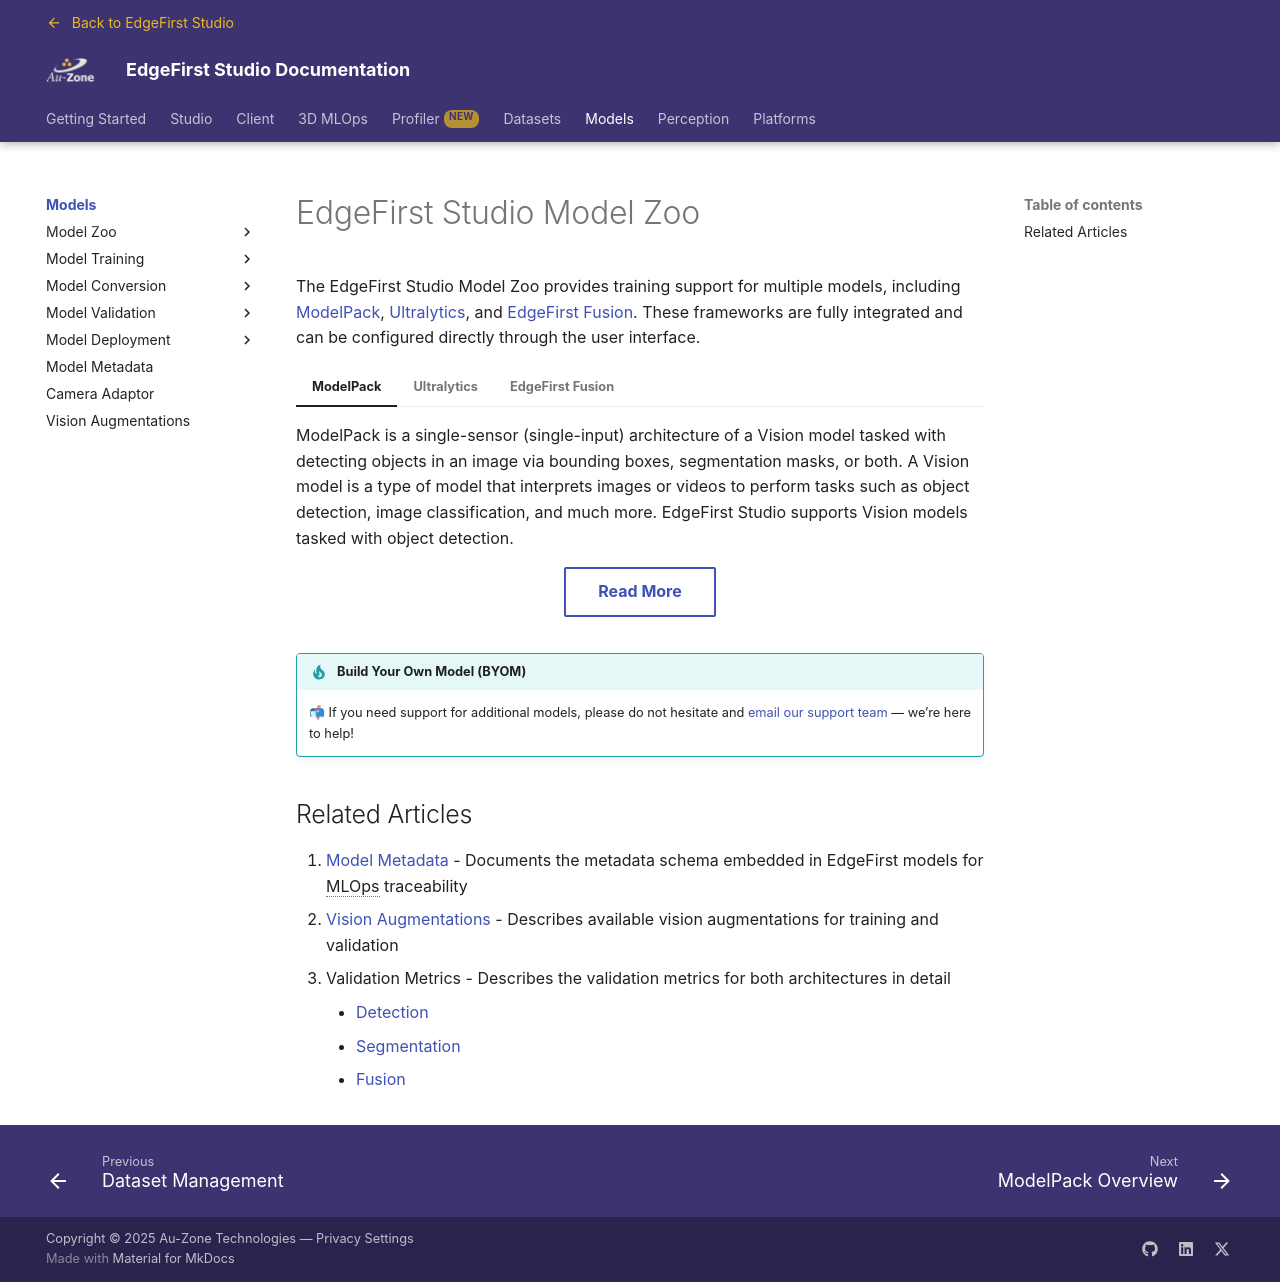

repository: EdgeFirstAI/documentation · page: saas/models/index.html · generator: mkdocs

# EdgeFirst Studio Model Zoo

The EdgeFirst Studio Model Zoo provides training support for multiple models, including [ModelPack](modelpack/index.md), [Ultralytics](ultralytics/index.md), and [EdgeFirst Fusion](fusion/index.md). These frameworks are fully integrated and can be configured directly through the user interface.

=== "ModelPack"

    ModelPack is a single-sensor (single-input) architecture of a Vision model tasked with detecting objects in an image via bounding boxes, segmentation masks, or both.  A Vision model is a type of model that interprets images or videos to perform tasks such as object detection, image classification, and much more.  EdgeFirst Studio supports Vision models tasked with object detection.

    <div style="max-width: fit-content; margin-left: auto; margin-right: auto;" class="wizard-actions" markdown>
    [Read More](modelpack/index.md){ .md-button }
    </div>

=== "Ultralytics"

    [Ultralytics](https://docs.ultralytics.com/) YOLO which is a popular implementation of the ubiquitous 
    YOLO architecture for one-shot detection models, and capable for being applied to various other tasks such as instance segmentation.
    
    <div style="max-width: fit-content; margin-left: auto; margin-right: auto;" class="wizard-actions" markdown>
    [Read More](ultralytics/index.md){ .md-button }
    </div>

=== "EdgeFirst Fusion"

    A Sensor Fusion Model is a multi-sensor (multi-input) architecture that fuses Radar and Camera sensors designed for spatial perception tasks.  These models can make predictions of the object's position in world coordinates.  Fusion models takes the Radar cube and the Camera image as inputs to the model by default.  However, either the Camera or the Radar can be turned off to train specific camera-only and radar-only based Fusion models. 

    <div style="max-width: fit-content; margin-left: auto; margin-right: auto;" class="wizard-actions" markdown>
    [Read More](fusion/index.md){ .md-button }
    </div>

!!! tip "Build Your Own Model (BYOM)"
    📬 If you need support for additional models,
    please do not hesitate and [email our support team](mailto:support@edgefirst.ai) — we’re here to help!

## Related Articles

1. [Model Metadata](metadata.md) - Documents the metadata schema embedded in EdgeFirst models for MLOps traceability
2. [Vision Augmentations](augmentations.md) - Describes available vision augmentations for training and validation
3. Validation Metrics - Describes the validation metrics for both architectures in detail
    - [Detection](validation/metrics/detection/index.md)
    - [Segmentation](validation/metrics/segmentation.md)
    - [Fusion](validation/metrics/fusion.md)
